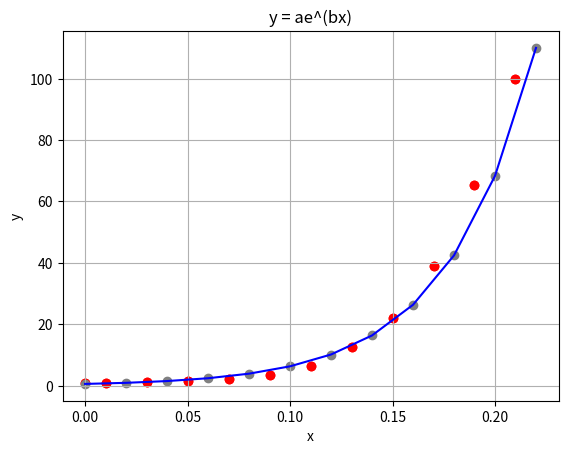

Recreate this plot in Python.
# At first plot the curve using giving data
import numpy as np
import math
import matplotlib.pyplot as plt
# def plotGraph():
#     xvalues = np.arange(0.01, .22, 0.02)
#     yvalues = np.array([1.03, 1.06, 1.38, 2.09, 3.54, 6.41, 12.6, 22.1, 39.05, 65.32, 99.78])
#     plt.plot(xvalues, yvalues, marker='o')
#
#     font1 = {'family': 'Algerian', 'color': 'red', 'size': '18'}
#
#     plt.xlabel("x-axis")
#     plt.ylabel("y-axis")
#
#     plt.axhline(y=0, c='#606060')
#     plt.axvline(x=0, c='#606060')
#     plt.grid()
#     plt.title("Curve Fitting", fontdict=font1)
#     plt.show()

def plotGraph(X, Y ,a = 0 ,b = 0) :
    plt.xlabel('x')
    plt.ylabel('y')
    plt.scatter(X, Y, color='red',marker='o')
    plt.grid(True, which='both')
    if a != 0 :
        x = np.arange(0, 0.23,0.02)
        y = func(a,b,x)
        plt.title('y = ae^(bx)')
        plt.scatter(x, y, color='grey',marker='o')
        plt.plot(x, y, color= 'blue')

    plt.show()


def func(a, b, x):
    return a*(np.exp(b*x))


def expToLinear(x, y):
    n = len(x)
    y = np.log(y)
    d = n*sum(x*x)-sum(x)*sum(x)
    b = (n*sum(x*y) - sum(x)*sum(y))/d
    a = (sum(x*x)*sum(y) - sum(x)*sum(x*y))/d

    return np.exp(a), b;

if __name__ == '__main__':
    #plotGraph()
    x = np.array([0, 0.01, 0.03, 0.05, 0.07, 0.09, 0.11, 0.13, 0.15, 0.17, 0.19, 0.21])
    y = np.array([1, 1.03, 1.06, 1.38, 2.09, 3.54, 6.41, 12.6, 22.1, 39.05, 65.32, 99.78])
    plotGraph(x, y)

    [a, b] = expToLinear(x, y)
    print('a =', a, 'b =', b)

    plotGraph(x, y, a, b)

    y1 = func(a, b, 0.16)
    y1 = round(y1, 2)
    print('y val is = ', y1)
    print("Exponential value is : ", math.exp(1))


